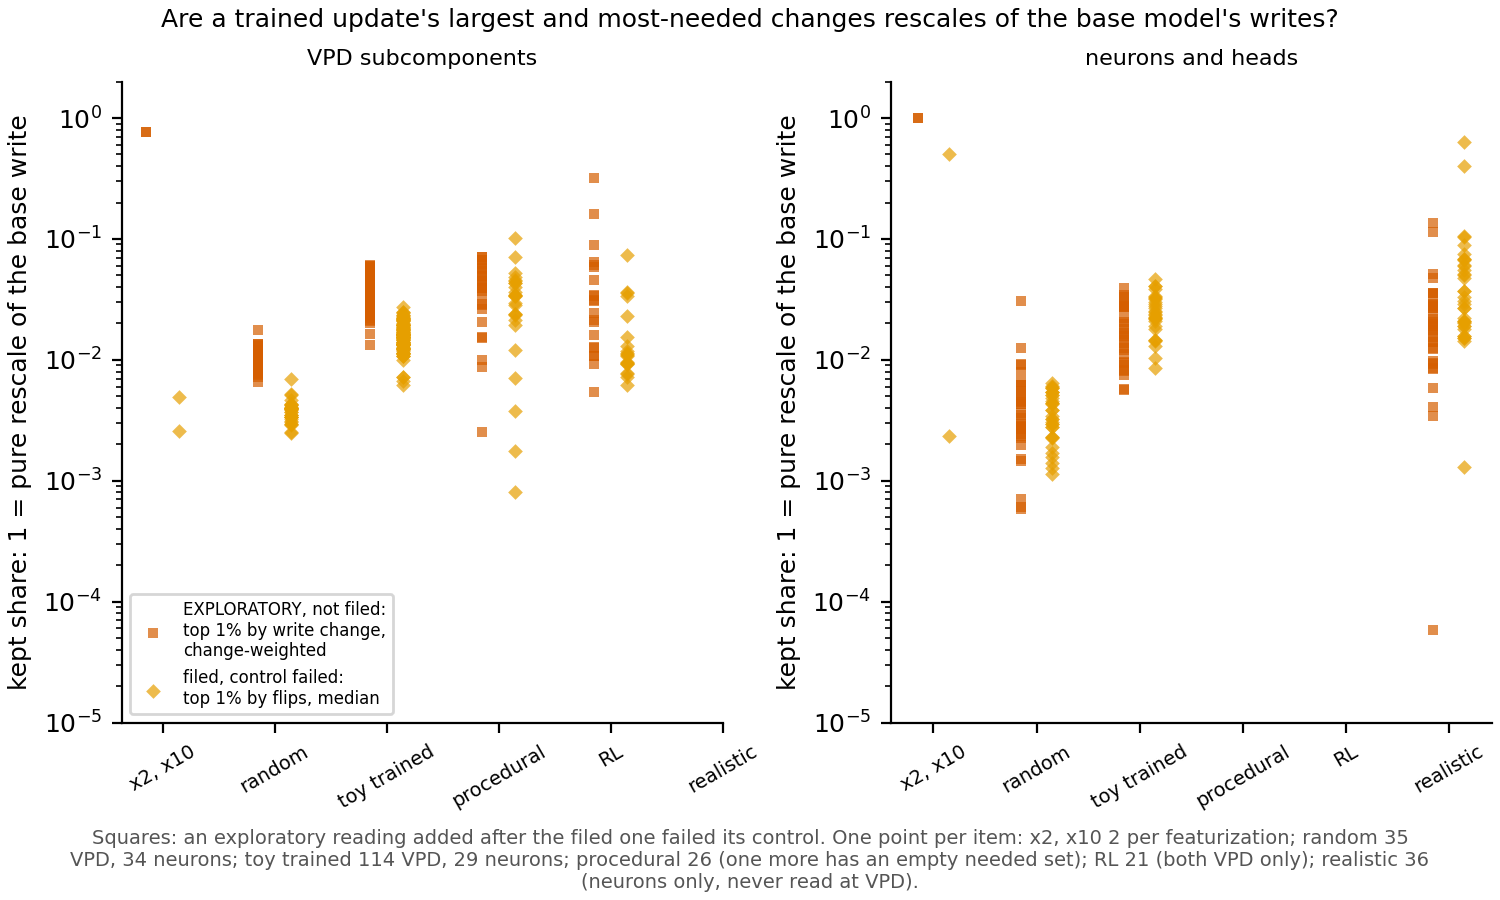

The table this chart was drawn from, first rows:
featurization, group, series, value
vpd, x2, x10, bigdd_E_b, 0.764
vpd, x2, x10, bigdd_E_b, 0.7641
vpd, random, bigdd_E_b, 0.01145
vpd, random, bigdd_E_b, 0.008468
vpd, random, bigdd_E_b, 0.01011
vpd, random, bigdd_E_b, 0.012
vpd, random, bigdd_E_b, 0.008398
vpd, random, bigdd_E_b, 0.01022
vpd, random, bigdd_E_b, 0.01071
vpd, random, bigdd_E_b, 0.006538
vpd, random, bigdd_E_b, 0.007222
vpd, random, bigdd_E_b, 0.0107
vpd, random, bigdd_E_b, 0.008178
vpd, random, bigdd_E_b, 0.007469
vpd, random, bigdd_E_b, 0.01042
vpd, random, bigdd_E_b, 0.007773
vpd, random, bigdd_E_b, 0.008305
vpd, random, bigdd_E_b, 0.01064
vpd, random, bigdd_E_b, 0.007592
vpd, random, bigdd_E_b, 0.00862
vpd, random, bigdd_E_b, 0.007841
vpd, random, bigdd_E_b, 0.01194
vpd, random, bigdd_E_b, 0.009083
vpd, random, bigdd_E_b, 0.00916
vpd, random, bigdd_E_b, 0.008192
vpd, random, bigdd_E_b, 0.01336
vpd, random, bigdd_E_b, 0.01302
vpd, random, bigdd_E_b, 0.01128
vpd, random, bigdd_E_b, 0.008992
vpd, random, bigdd_E_b, 0.01356
vpd, random, bigdd_E_b, 0.009049
vpd, random, bigdd_E_b, 0.01752
vpd, random, bigdd_E_b, 0.01055
vpd, random, bigdd_E_b, 0.01057
vpd, random, bigdd_E_b, 0.00957
vpd, random, bigdd_E_b, 0.0134
vpd, random, bigdd_E_b, 0.01071
vpd, toy trained, bigdd_E_b, 0.05271
vpd, toy trained, bigdd_E_b, 0.05268
vpd, toy trained, bigdd_E_b, 0.05934
vpd, toy trained, bigdd_E_b, 0.05854
vpd, toy trained, bigdd_E_b, 0.05415
vpd, toy trained, bigdd_E_b, 0.05471
vpd, toy trained, bigdd_E_b, 0.0597
vpd, toy trained, bigdd_E_b, 0.06077
vpd, toy trained, bigdd_E_b, 0.05483
vpd, toy trained, bigdd_E_b, 0.0537
vpd, toy trained, bigdd_E_b, 0.05618
vpd, toy trained, bigdd_E_b, 0.05611
vpd, toy trained, bigdd_E_b, 0.05782
vpd, toy trained, bigdd_E_b, 0.05791
vpd, toy trained, bigdd_E_b, 0.04986
vpd, toy trained, bigdd_E_b, 0.05128
vpd, toy trained, bigdd_E_b, 0.02638
vpd, toy trained, bigdd_E_b, 0.02482
vpd, toy trained, bigdd_E_b, 0.02936
vpd, toy trained, bigdd_E_b, 0.02662
vpd, toy trained, bigdd_E_b, 0.02559
vpd, toy trained, bigdd_E_b, 0.02429
vpd, toy trained, bigdd_E_b, 0.02436
... 538 more rows
